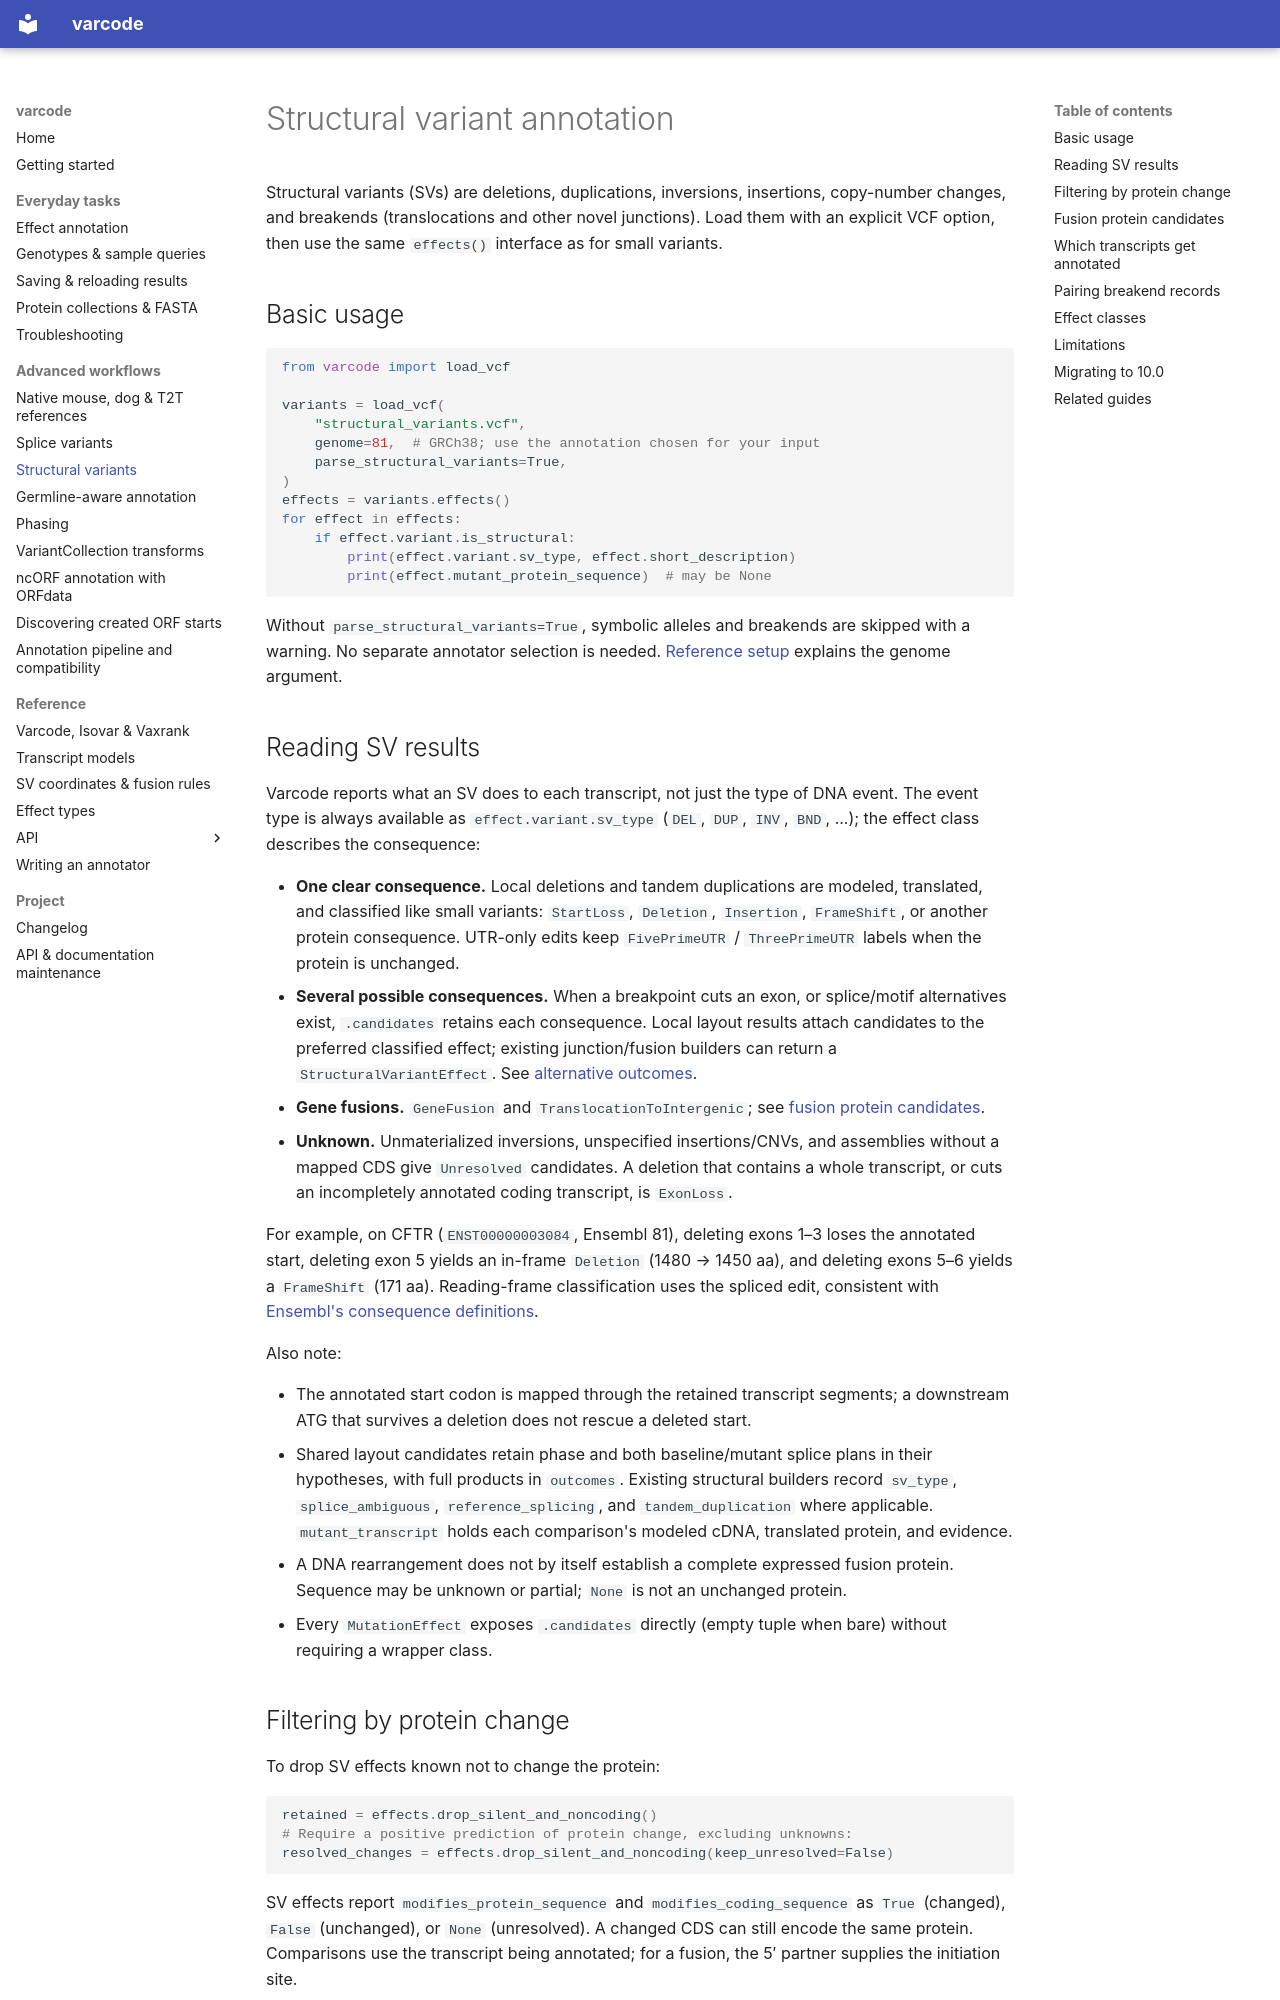

repository: openvax/varcode · page: structural_variants/index.html · generator: mkdocs

# Structural variant annotation

Structural variants (SVs) are deletions, duplications, inversions,
insertions, copy-number changes, and breakends (translocations and other novel
junctions). Load them with an explicit VCF option, then use the same
`effects()` interface as for small variants.

## Basic usage

```python
from varcode import load_vcf

variants = load_vcf(
    "structural_variants.vcf",
    genome=81,  # GRCh38; use the annotation chosen for your input
    parse_structural_variants=True,
)
effects = variants.effects()
for effect in effects:
    if effect.variant.is_structural:
        print(effect.variant.sv_type, effect.short_description)
        print(effect.mutant_protein_sequence)  # may be None
```

Without `parse_structural_variants=True`, symbolic alleles and breakends are
skipped with a warning. No separate annotator selection is needed.
[Reference setup](getting_started.md#reference-data) explains the genome argument.

## Reading SV results

Varcode reports what an SV does to each transcript, not just the type of DNA
event. The event type is always available as `effect.variant.sv_type`
(`DEL`, `DUP`, `INV`, `BND`, ...); the effect class describes the consequence:

- **One clear consequence.** Local deletions and tandem duplications are
  modeled, translated, and classified like small variants: `StartLoss`,
  `Deletion`, `Insertion`, `FrameShift`, or another protein consequence.
  UTR-only edits keep `FivePrimeUTR` / `ThreePrimeUTR` labels when the protein
  is unchanged.
- **Several possible consequences.** When a breakpoint cuts an exon, or
  splice/motif alternatives exist, `.candidates` retains each consequence.
  Local layout results attach candidates to the preferred classified effect;
  existing junction/fusion builders can return a `StructuralVariantEffect`.
  See [alternative outcomes](effect_annotation.md#alternative-outcomes).
- **Gene fusions.** `GeneFusion` and `TranslocationToIntergenic`; see
  [fusion protein candidates](#fusion-protein-candidates).
- **Unknown.** Unmaterialized inversions, unspecified insertions/CNVs, and
  assemblies without a mapped CDS give `Unresolved` candidates. A deletion that
  contains a whole transcript, or cuts an incompletely annotated coding
  transcript, is `ExonLoss`.

For example, on CFTR (`ENST00000003084`, Ensembl 81), deleting exons 1–3 loses
the annotated start, deleting exon 5 yields an in-frame `Deletion`
(1480 → 1450 aa), and deleting exons 5–6 yields a `FrameShift` (171 aa).
Reading-frame classification uses the spliced edit, consistent with
[Ensembl's consequence definitions](https://www.ensembl.org/info/genome/variation/prediction/predicted_data.html).

Also note:

- The annotated start codon is mapped through the retained transcript
  segments; a downstream ATG that survives a deletion does not rescue a
  deleted start.
- Shared layout candidates retain phase and both baseline/mutant splice plans
  in their hypotheses, with full products in `outcomes`. Existing structural
  builders record `sv_type`, `splice_ambiguous`, `reference_splicing`, and
  `tandem_duplication` where applicable. `mutant_transcript` holds each
  comparison's modeled cDNA, translated protein, and evidence.
- A DNA rearrangement does not by itself establish a complete expressed fusion
  protein. Sequence may be unknown or partial; `None` is not an unchanged protein.
- Every `MutationEffect` exposes `.candidates` directly (empty tuple when bare)
  without requiring a wrapper class.
